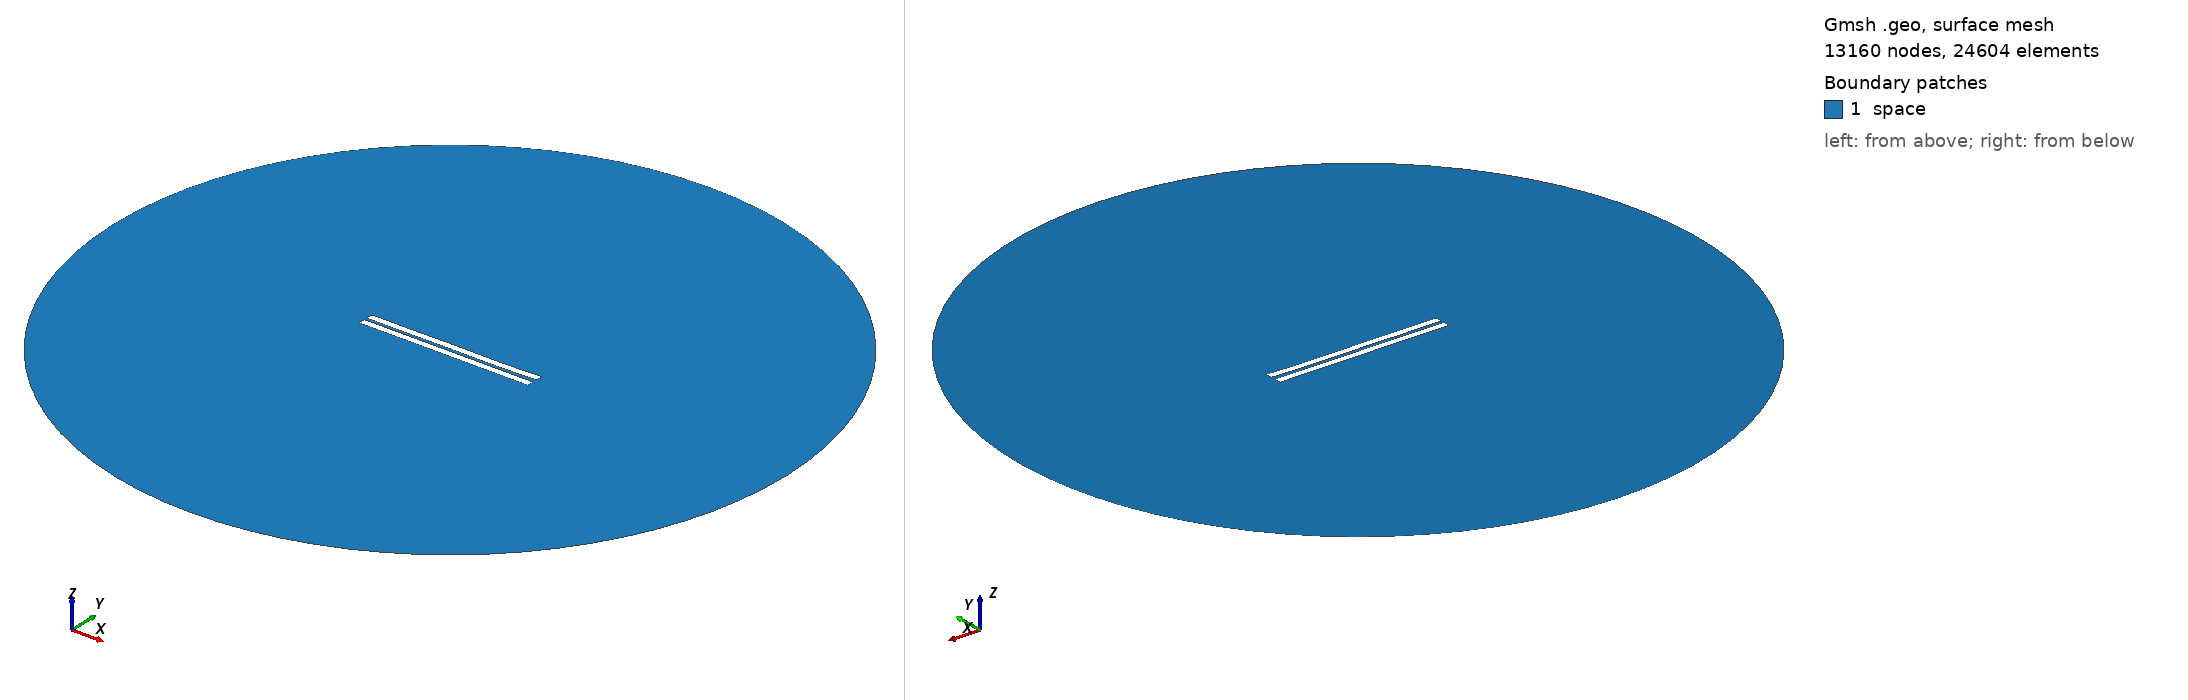

Gmsh geometry script, surface-meshed: 13160 nodes, 24604 surface elements. Boundary patches (legend numbers): 1 space. Left view from above one corner, right view from below the opposite corner. Legend entries are the model's physical surfaces. The drawing asked Gmsh for element sizes between 1% and 20% of the model's largest extent; the script's own settings can give other sizes.

=== 1167.geo (drawn) ===
//---------------------------------------
// Geometry kernel
//---------------------------------------

SetFactory("OpenCASCADE");



//---------------------------------------
// Parameters of the geometry
//---------------------------------------

// Overetch of the upper plate
overetch = 0.0;

// Distance between the plates
distance = 1.75;

// Discretization over the x axis (for the deformation)
nx = 50; 

// Length of the plate
L = 100 - overetch; 

// Number of modes
n = 4; 

// 1st mode coefficient
coeff(1) = 0.15;
beta(1) = 0.596864 * 3.1415926535 / L;

// 2nd mode coefficient
coeff(2) = -0.075;
beta(2) = 1.49418 * 3.1415926535 / L;

// 3rd mode coefficient
coeff(3) = 0.07499999999999998;
beta(3) = 2.50025 * 3.1415926535 / L;

// 4th mode coefficient
coeff(4) = -0.075;
beta(4) = 3.49999 * 3.1415926535 / L;



//---------------------------------------
// Upper plate (deformed rectangle)
//---------------------------------------

// Coordiantes of the upper plate
xmin = -50;
xmax = 50 - overetch;

// Height of the upper plate
yheight = 4 - 2 * overetch;

// Indexes of the points
UpperID[] = {};
LowerID[] = {};
LeftID[] = {};
RightID[] = {};

// Point index
p = 1;

// Horizontal edges
For i In {1:nx}
    x = xmin + (i-1)*(xmax - xmin)/(nx-1);

    y_bottom = distance / 2 + overetch;
    For j In {1:n}
        C = (Cosh(beta(j)*L) + Cos(beta(j)*L)) / (Sinh(beta(j)*L) + Sin(beta(j)*L));
        y_bottom  = y_bottom + coeff(j) * (Cosh(beta(j)*(x+50)) - Cos(beta(j)*(x+50)) - C * (Sinh(beta(j)*(x+50)) - Sin(beta(j)*(x+50))));
    EndFor

    y_top = y_bottom + yheight;

    Point(p) = {x, y_top, 0, 1.0};
    UpperID[i] = p;
    p = p + 1;

    Point(p) = {x, y_bottom, 0, 1.0};
    LowerID[i] = p;
    p = p + 1;
EndFor

// Create point lists
UpperPts[] = {}; LowerPts[] = {};
For i In {1:nx}
  UpperPts[] += {UpperID[i]};
  LowerPts[] += {LowerID[i]};
EndFor

// Build splines
Spline(1) = {UpperPts[]};
Spline(2) = {LowerPts[]};
Line(3) = {LowerPts[nx-1], UpperPts[nx-1]};
Line(4) = {LowerPts[0], UpperPts[0]};

// Build the plane surface
Curve Loop(1) = {2, 3, -1, -4};
Plane Surface(1) = {1};



//---------------------------------------
// Lower plate (rectangle)
//---------------------------------------

// Vertices
Point(1001) = {-50, -1, 0, 1.0};
Point(1002) = { 50, -1, 0, 1.0};
Point(1003) = { 50,  -5, 0, 1.0};
Point(1004) = {-50,  -5, 0, 1.0};

// Edges
Line(5) = {1001, 1002};
Line(6) = {1002, 1003};
Line(7) = {1003, 1004};
Line(8) = {1004, 1001};

// Plane surface
Line Loop(2) = {5, 6, 7, 8};
Plane Surface(2) = {2}; 



//---------------------------------------
// Outer (fictious) boundary
//---------------------------------------

// Points
Point(1005) = {0, 0, 0};       // Center
Point(1006) = {200, 0, 0};     // Start point
Point(1007) = {0, 200, 0};     // 90 degrees
Point(1008) = {-200, 0, 0};    // 180 degrees
Point(1009) = {0, -200, 0};    // 270 degrees

// Circle arcs (each needs start, center, end)
Circle(9) = {1006, 1005, 1007};
Circle(10) = {1007, 1005, 1008};
Circle(11) = {1008, 1005, 1009};
Circle(12) = {1009, 1005, 1006};

// Plane surface for the entire domain
Curve Loop(3) = {9, 10, 11, 12};
Surface(3) = {3};

// Subtract the plates from the whole domain to obtain the actual domain where we want to solve the equations
BooleanDifference{ Surface{3}; Delete; }{ Surface{1}; Surface{2}; Delete; }




//---------------------------------------
// Transfinite Lines/Curves
//---------------------------------------

// Set the number of points on the boundaries
r = 7;

// Plates
Transfinite Curve {1, 2} = 50*r Using Progression 1;
Transfinite Curve {3, 4} = 2*r Using Progression 1;
Transfinite Line {5, 7} = 50*r Using Progression 1;
Transfinite Line {6, 8} = 2*r Using Progression 1;

// Outer boundary
Transfinite Line {9, 10, 11, 12} = 20 Using Progression 1;



//---------------------------------------
// Physical groups
//---------------------------------------                

// Physical curves (boundaries)
Physical Line("force_segment", 10) = {2};
Physical Line("upper_plate", 11) = {1, 3, 4};
Physical Line("lower_plate", 12) = {5, 6, 7, 8};
Physical Line("boundary", 20) = {9, 10, 11, 12};

// Physical Surfaces
Physical Surface("space", 30) = {3};



//---------------------------------------
// 6. Generate the Mesh
//---------------------------------------

// 2D mesh generation
Mesh 2;
